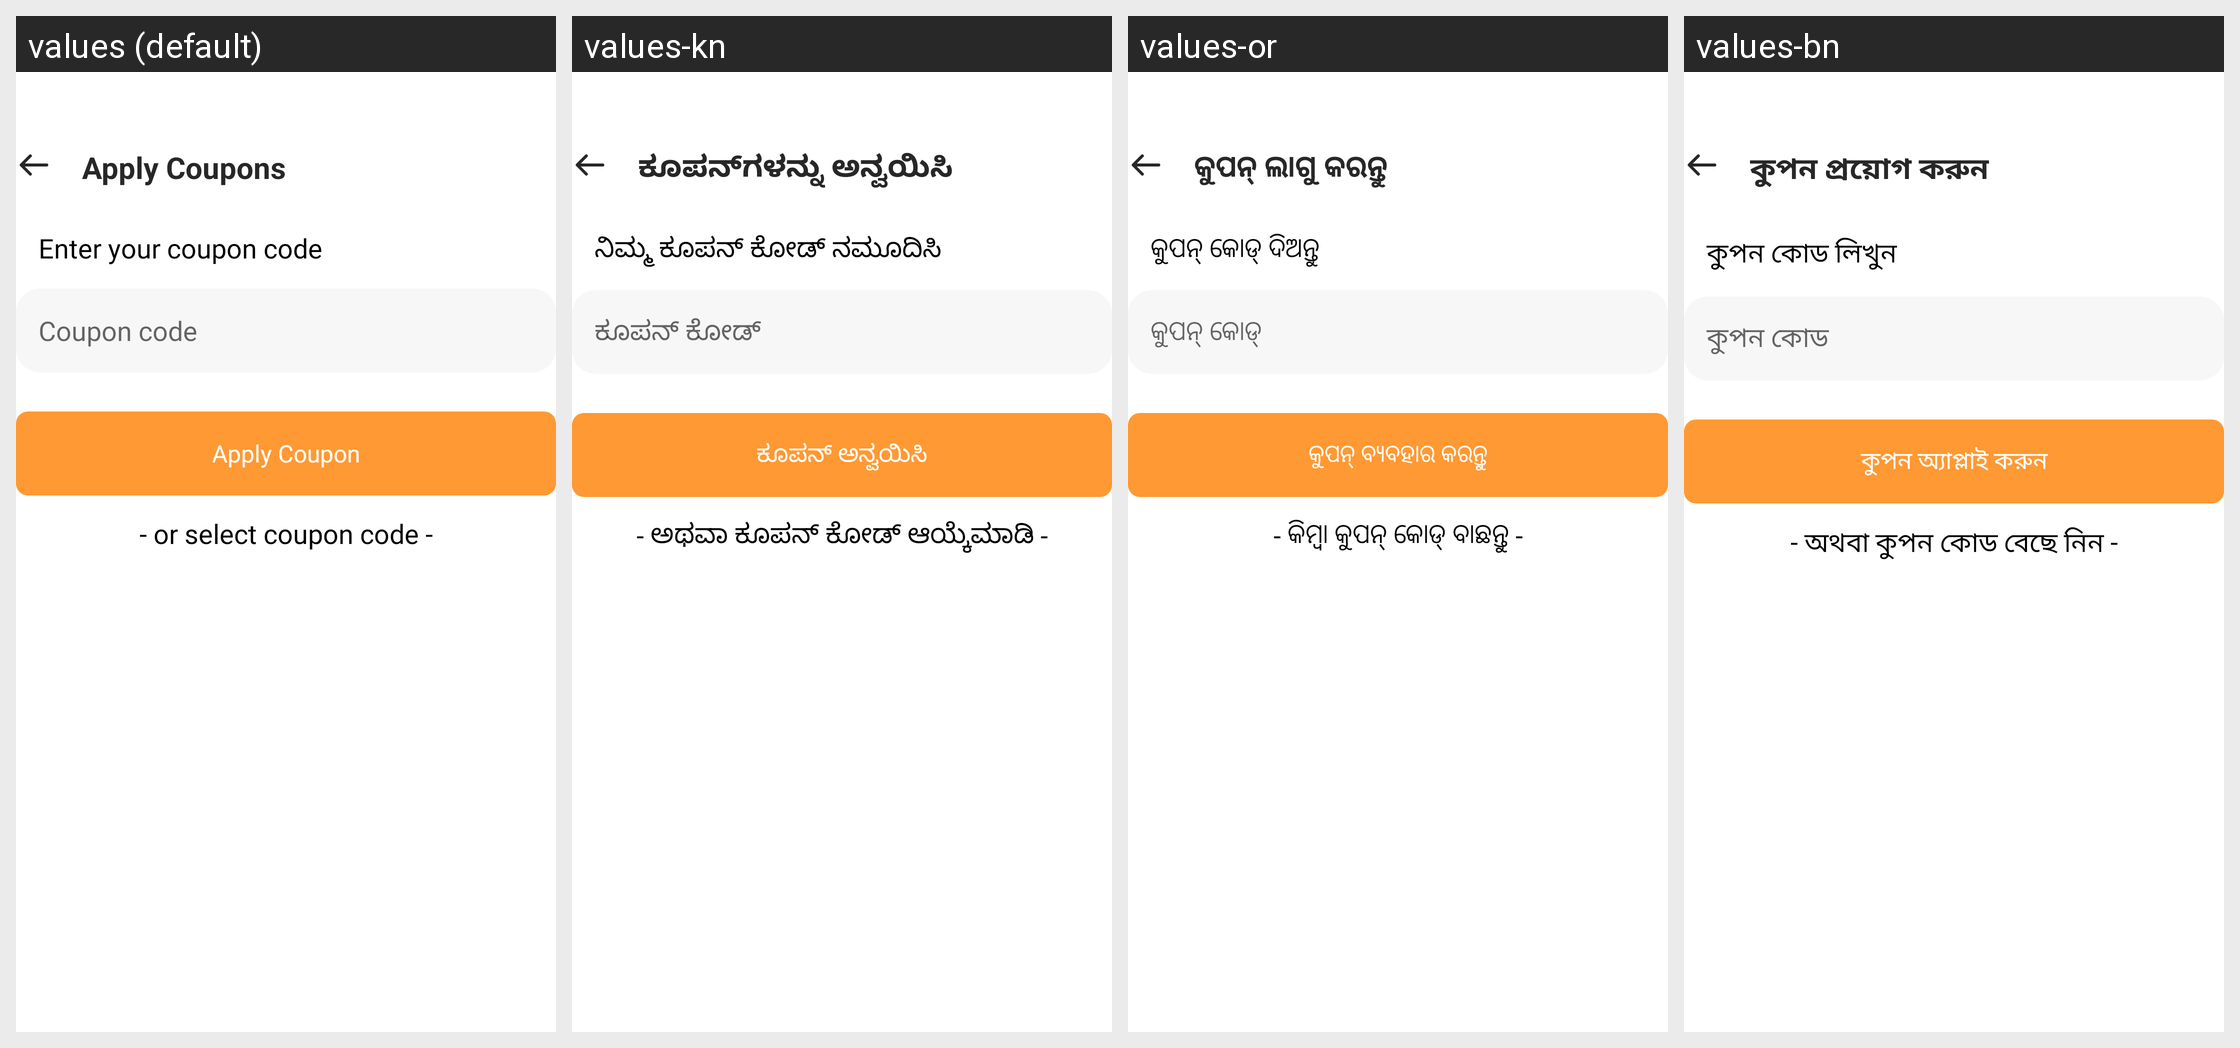

Locale-by-locale string values for the Android screen shown in this grid:
Android screen res/layout/fragment_apply_coupons.xml rendered under 4 locales, left to right: values (default), values-kn, values-or, values-bn. Device: Nexus 5 (rendered at 1080×1920; each locale shown at half size, 540×960, under a caption strip naming it); theme Theme.ADHYATMAH.
Other locales in the repository, not shown: values-gu, values-hi, values-ml, values-mr, values-ta, values-te.
Strings drawn on this screen, with the default value and each locale's value (text and hints the layout hard-codes, and strings that could not be matched under every locale, appear in the picture but are not listed):

apply_coupons
  values: Apply Coupons
  values-kn: ಕೂಪನ್‌ಗಳನ್ನು ಅನ್ವಯಿಸಿ
  values-or: କୁପନ୍ ଲାଗୁ କରନ୍ତୁ
  values-bn: কুপন প্রয়োগ করুন

enter_your_coupon_code
  values: Enter your coupon code
  values-kn: ನಿಮ್ಮ ಕೂಪನ್ ಕೋಡ್ ನಮೂದಿಸಿ
  values-or: କୁପନ୍ କୋଡ୍ ଦିଅନ୍ତୁ
  values-bn: কুপন কোড লিখুন

coupon_code
  values: Coupon code
  values-kn: ಕೂಪನ್ ಕೋಡ್
  values-or: କୁପନ୍ କୋଡ୍
  values-bn: কুপন কোড

apply_coupon
  values: Apply Coupon
  values-kn: ಕೂಪನ್ ಅನ್ವಯಿಸಿ
  values-or: କୁପନ୍ ବ୍ୟବହାର କରନ୍ତୁ
  values-bn: কুপন অ্যাপ্লাই করুন

or_select_coupon_code
  values: - or select coupon code -
  values-kn: - ಅಥವಾ ಕೂಪನ್ ಕೋಡ್ ಆಯ್ಕೆಮಾಡಿ -
  values-or: - କିମ୍ବା କୁପନ୍ କୋଡ୍ ବାଛନ୍ତୁ -
  values-bn: - অথবা কুপন কোড বেছে নিন -
